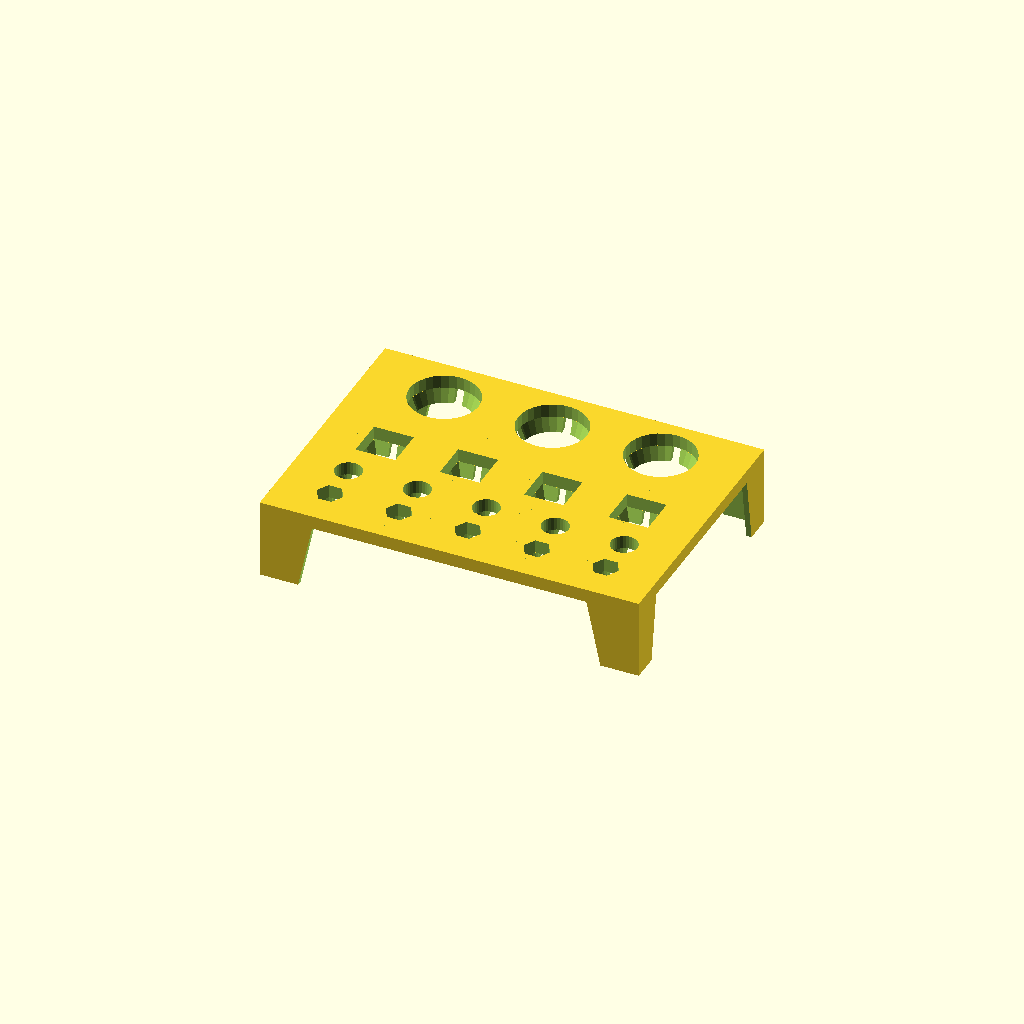
Cell 1 — every parameter at its default value.
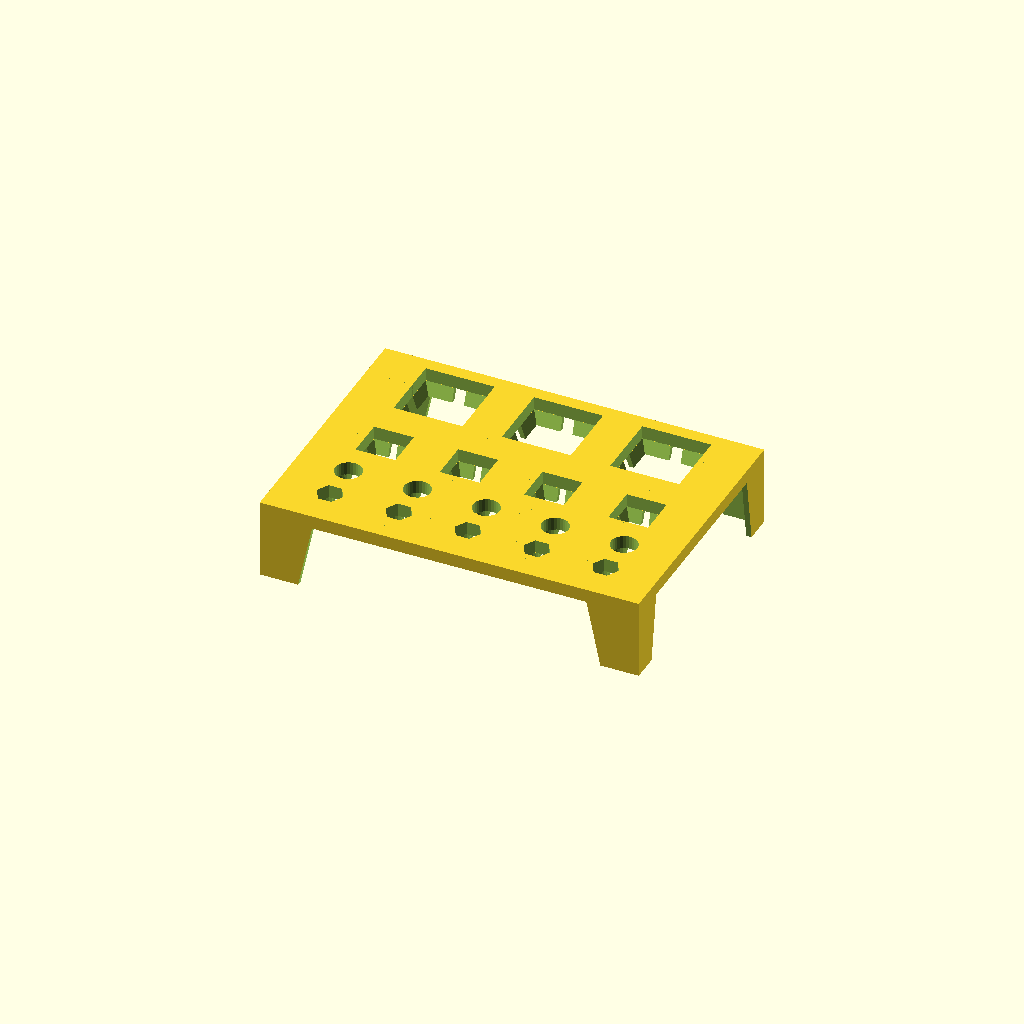
Cell 2 — row_1_hole_shape set to 1, the other parameters unchanged.
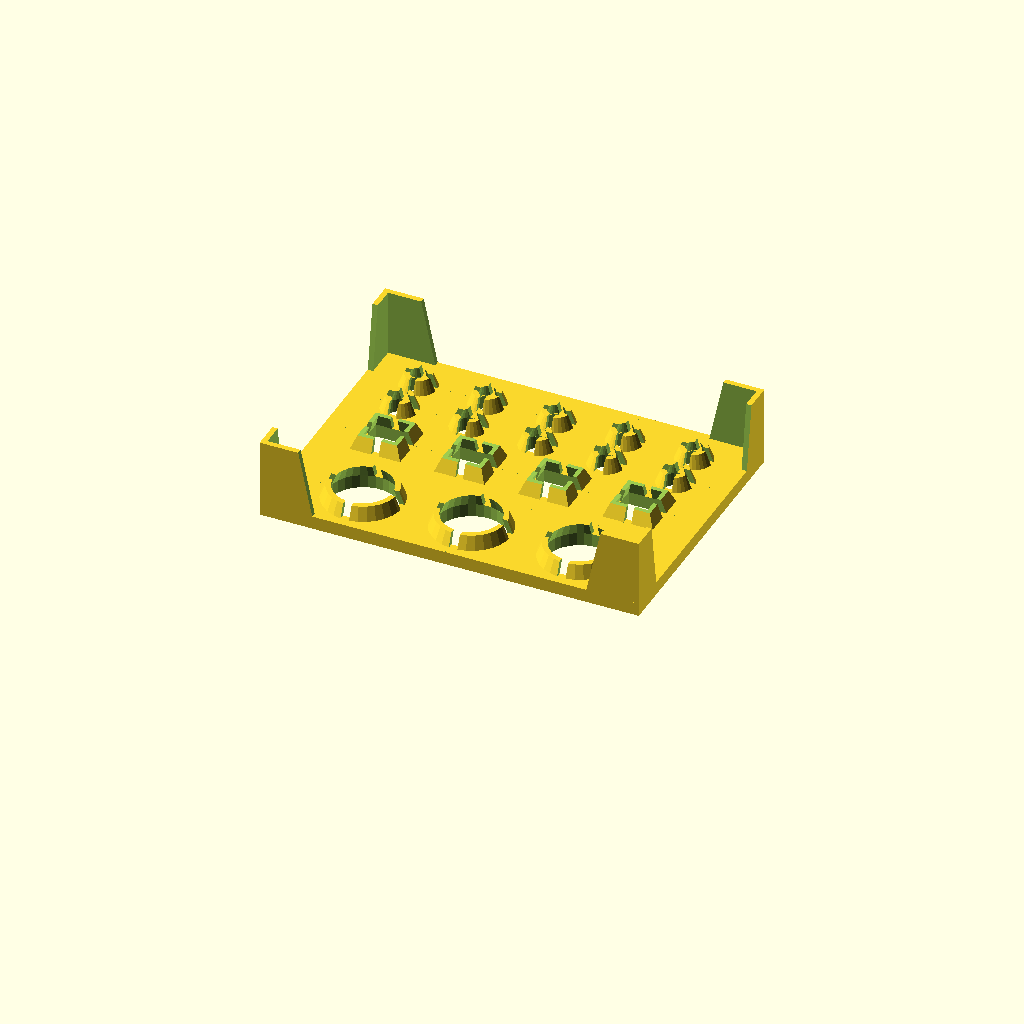
Cell 3: turn_upside_down_for_printing = 180 (everything else at default).
All cells are drawn from one camera (rotation 55°, 0°, 25°, orthographic, colour scheme Cornfield), so only the parameter changes between them.
Source of the model, linux/system/library/openscad/0921_Customizable_4_Row_Tool_Bit_Tray.scad:
// [FL_INDEX: keywords="openscad, 3d_parametric, Customizable_4_Row_Tool_Bit_Tray, csg_solid" | COT="Parametric OpenSCAD design from 3DCodeverse"]
// Title: Customizable 4 Row Tool Bit Tray

//4 Row Parametric Tool Tray
//Created by Jon Hollander, 3/1/2013

use <MCAD/regular_shapes.scad>

//Tool Row 1

number_of_tools_in_row_1 = 3;
row_1_hole_diameter = 26;
row_1_hole_shape = 0; //[0:Round,1:Square, 2: Hex]

//Tool Row 2

number_of_tools_in_row_2 = 4;
row_2_hole_diameter = 15;
row_2_hole_shape = 1; //[0:Round,1:Square, 2: Hex]

//Tool Row 3

number_of_tools_in_row_3 = 5; 
row_3_hole_diameter = 10;
row_3_hole_shape = 0; //[0:Round,1:Square, 2: Hex]

//Tool Row 4

number_of_tools_in_row_4 = 5; 
row_4_hole_diameter = 10;
row_4_hole_shape = 2; //[0:Round,1:Square, 2: Hex]

// Other User Options

tray_height = 25;

hole_taper = 4;

turn_upside_down_for_printing = 0; //[0:No, 180:Yes]   

//Constant Parameters

tray_thickness = 5+0; //Add zero to parameter so Thingiverse customizer excludes this from user form.

leg_thickness = 2+0;

y_margin = 5+0;
				
//Global Derived Variables

//Set hole_dia to 0 if row is empty.
	r1_temp = (number_of_tools_in_row_1 == 0 ? 0:row_1_hole_diameter);

	r2_temp = (number_of_tools_in_row_2 == 0 ? 0:row_2_hole_diameter);

	r3_temp = (number_of_tools_in_row_3 == 0 ? 0:row_3_hole_diameter);

	r4_temp = (number_of_tools_in_row_4 == 0 ? 0:row_4_hole_diameter);
	
	
	tray_width = max(
			r1_temp*(1.5*number_of_tools_in_row_1+1),
			max(r2_temp*(1.5*number_of_tools_in_row_2+1),
				max(	r3_temp*(1.5*number_of_tools_in_row_3+1), 
					r4_temp*(1.5*number_of_tools_in_row_4+1))));
	
	tray_depth = 1.5*(r1_temp+r2_temp+r3_temp+r4_temp)+2*y_margin;
	

	max_hole = max(r1_temp,
					max(r2_temp,
						max(r3_temp,r4_temp)));

	corner_width = .1*tray_width;
	corner_depth = .1*tray_depth;
	corner_taper = .1+0;

	

	


//Draw stuff!
generate_tool_tray();

module generate_tool_tray(){	
	translate([0,0,tray_thickness/2])
	rotate([turn_upside_down_for_printing, 0,0])

	union(){
		
		// Draw legs first so operations don't cut into the top tray
		tray_legs();

		//Top tray
		
		tray_top();
		
	}
		
}

module tray_top(){
	union(){
		difference(){
					cube(size=[tray_width,tray_depth,tray_thickness], center = true);
					tool_hole_row_1();
					tool_hole_row_2();
					tool_hole_row_3();
					tool_hole_row_4();
				}
		tool_finger_row_1();
		tool_finger_row_2();
		tool_finger_row_3();		
		tool_finger_row_4();
	}
}


module tool_hole_row_1(){
	tool_space_1 = tray_width/(2*number_of_tools_in_row_1+1);
	tool_y_1 = tray_depth/2-.5*r1_temp-y_margin;
	
	if(number_of_tools_in_row_1 != 0){
		tool_holes_row(-tray_width/2+1.5*tool_space_1,
						tool_y_1,
						tray_thickness,
						row_1_hole_diameter,
						tool_space_1,
				 		number_of_tools_in_row_1,
						row_1_hole_shape);
	}
}

module tool_finger_row_1(){
	tool_space_1 = tray_width/(2*number_of_tools_in_row_1+1);
	tool_y_1 = tray_depth/2-.5*r1_temp-y_margin;
	
	if(number_of_tools_in_row_1 != 0){
		tool_fingers_row(-tray_width/2+1.5*tool_space_1,
						tool_y_1,
						tray_thickness,
						row_1_hole_diameter,
						tool_space_1,
				 		number_of_tools_in_row_1,
						row_1_hole_shape);
	}
}
		


module tool_hole_row_2(){
	tool_space_2 = tray_width/(2*number_of_tools_in_row_2+1);
	tool_y_2 = tray_depth/2-1.5*r1_temp-.5*r2_temp-y_margin;
	
	if(number_of_tools_in_row_2 != 0){
		tool_holes_row(-tray_width/2+1.5*tool_space_2,
						tool_y_2,
						tray_thickness,
						row_2_hole_diameter,
						tool_space_2,
				 		number_of_tools_in_row_2,
						row_2_hole_shape);
	}
}

module tool_finger_row_2(){
	tool_space_2 = tray_width/(2*number_of_tools_in_row_2+1);
	tool_y_2 = tray_depth/2-1.5*r1_temp-.5*r2_temp-y_margin;
	
	if(number_of_tools_in_row_2 != 0){
		tool_fingers_row(-tray_width/2+1.5*tool_space_2,
						tool_y_2,
						tray_thickness,
						row_2_hole_diameter,
						tool_space_2,
				 		number_of_tools_in_row_2,
						row_2_hole_shape);
	}
}

module tool_hole_row_3(){
	tool_space_3 = tray_width/(2*number_of_tools_in_row_3+1);
	tool_y_3 = tray_depth/2-1.5*r1_temp-1.5*r2_temp-.5*r3_temp-y_margin;
	
	if(number_of_tools_in_row_3 != 0){	
		tool_holes_row(-tray_width/2+1.5*tool_space_3,
					tool_y_3,
					tray_thickness,
					row_3_hole_diameter,
					tool_space_3,
			 		number_of_tools_in_row_3,
					row_3_hole_shape);
	}
}

module tool_finger_row_3(){
	tool_space_3 = tray_width/(2*number_of_tools_in_row_3+1);
	tool_y_3 = tray_depth/2-1.5*r1_temp-1.5*r2_temp-.5*r3_temp-y_margin;
	
	if(number_of_tools_in_row_3 != 0){	
		tool_fingers_row(-tray_width/2+1.5*tool_space_3,
					tool_y_3,
					tray_thickness,
					row_3_hole_diameter,
					tool_space_3,
			 		number_of_tools_in_row_3,
					row_3_hole_shape);
	}
}

module tool_hole_row_4(){
	tool_space_4 = tray_width/(2*number_of_tools_in_row_4+1);
	tool_y_4 = tray_depth/2-1.5*r1_temp-1.5*r2_temp-1.5*r3_temp-.5*r4_temp-y_margin;
	
	if(number_of_tools_in_row_4 != 0){	
		tool_holes_row(-tray_width/2+1.5*tool_space_4,
					tool_y_4,
					tray_thickness,
					row_4_hole_diameter,
					tool_space_4,
			 		number_of_tools_in_row_4,
					row_4_hole_shape);
	}
}

module tool_finger_row_4(){
	tool_space_4 = tray_width/(2*number_of_tools_in_row_4+1);
	tool_y_4 = tray_depth/2-1.5*r1_temp-1.5*r2_temp-1.5*r3_temp-.5*r4_temp-y_margin;
	
	if(number_of_tools_in_row_4 != 0){	
		tool_fingers_row(-tray_width/2+1.5*tool_space_4,
					tool_y_4,
					tray_thickness,
					row_4_hole_diameter,
					tool_space_4,
			 		number_of_tools_in_row_4,
					row_4_hole_shape);
	}
}


module tool_holes_row(row_x_start, row_y, tray_thk, hole_dia, hole_space, num_holes, hole_type = 0 ){
	
	//h1 = tray_thk/(hole_taper/2)*hole_dia/2;
//	h2 = h1 + 1;
//	dia2 = h2*hole_dia/h1;	
	
	for (tool_index = [0:num_holes-1]){
		if(hole_type == 0){
			translate([row_x_start+tool_index*2*hole_space,row_y,-tray_thk/2-10]) 
				cylinder(h=tray_thk+20, r=hole_dia/2,$fs=.1);
		}
		
		if(hole_type == 1){
			translate([row_x_start+tool_index*2*hole_space,row_y,0]) 
				cube(center=true, size = [hole_dia, hole_dia, tray_thk+2]);				
		}

		if(hole_type == 2){
			translate([row_x_start+tool_index*2*hole_space,row_y,-tray_thk/2-1]) 
			hexagon_prism(tray_thk+2, hole_dia/2);
		}
	}
}

module tool_fingers_row(row_x_start, row_y, tray_thk, hole_dia, hole_space, num_holes, hole_type = 0,finger_thk=2){
		
	for (tool_index = [0:num_holes-1]){
		translate([row_x_start+tool_index*2*hole_space,row_y,-tray_thk/2]) rotate([180, 0, 0]) tool_finger(hole_type, hole_dia, hole_taper, tray_thk, finger_thk);
	}
}

module tool_finger(hole_type=2, hole_dia = 4, hole_taper = 2, tray_thk=5, finger_thk=2){

	if (hole_type == 0){
			//Round Holes
			//Pyramid height = tray_thk*(dia/2+finger_thk)/(hole_taper)
			//This ensures that pyramid has width of dia-hole_taper at height of tray_thk
	
			difference(){
				cylinder(r1=hole_dia/2+finger_thk, r2=hole_dia/2+finger_thk-hole_taper/2,h=tray_thk,$fs=.1);			
				translate([0,0,-.1]) cylinder(r1=hole_dia/2, r2=hole_dia/2-hole_taper/2,h=tray_thk+.2,$fs=.1);
				translate([hole_dia/2+finger_thk,0,-.1]) cube([1.5*(2*finger_thk+hole_taper),.4*(2*finger_thk+hole_taper),2*tray_thk+.4], center=true); 			
				translate([-hole_dia/2-finger_thk,0,-.1]) cube([1.5*(2*finger_thk+hole_taper),.4*(2*finger_thk+hole_taper),2*tray_thk+.4], center=true); 		
				translate([0, hole_dia/2+finger_thk,-.1]) cube([.4*(2*finger_thk+hole_taper),1.5*(2*finger_thk+hole_taper),2*tray_thk+.4], center=true); 		
				translate([0, -hole_dia/2-finger_thk,-.1]) cube([.4*(2*finger_thk+hole_taper),1.5*(2*finger_thk+hole_taper),2*tray_thk+.4], center=true); 			
			}	
 	}

	if (hole_type == 1){
		//Square Holes
		//Pyramid height = tray_thk*(dia/2+finger_thk)/(hole_taper)
		//This ensures that pyramid has width of dia-hole_taper at height of tray_thk

		difference(){
			square_pyramid((hole_dia+2*finger_thk), (hole_dia+2*finger_thk),tray_thk*(hole_dia/2+finger_thk)/(hole_taper/2));
			translate([0,0,-.1]) square_pyramid(hole_dia, hole_dia, tray_thk*(hole_dia/2+finger_thk)/(hole_taper/2)+.1);
			translate([0,0,tray_thk+.5*tray_thk*(hole_dia/2+finger_thk)]) cube([hole_dia+2*finger_thk,hole_dia+2*finger_thk,tray_thk*(hole_dia/2+finger_thk)], center=true);
			translate([hole_dia/2+finger_thk,0,-.1]) cube([2*(2*finger_thk+hole_taper),.3*(hole_dia/2+finger_thk),2*tray_thk+.4], center=true); 			
			translate([-hole_dia/2-finger_thk,0,-.1]) cube([2*(2*finger_thk+hole_taper),.3*(hole_dia/2+finger_thk),2*tray_thk+.4], center=true);
			translate([0, hole_dia/2+finger_thk,-.1]) cube([.3*(hole_dia/2+finger_thk),2*(2*finger_thk+hole_taper),2*tray_thk+.4], center=true); 		
			translate([0, -hole_dia/2-finger_thk,-.1]) cube([.3*(hole_dia/2+finger_thk),2*(2*finger_thk+hole_taper),2*tray_thk+.4], center=true); 		

		}
	
	}	
	
	if (hole_type == 2){
		difference(){
			cylinder(r1=hole_dia/2+finger_thk, r2=hole_dia/2+finger_thk-hole_taper/2,h=tray_thk,$fs=.1);			
			translate([0,0,-.1]) cylinder(r1=hole_dia/2, r2=hole_dia/2-hole_taper/2,h=tray_thk+.2,$fs=.1);
			translate([hole_dia/2+finger_thk,0,-.1]) cube([2*(2*finger_thk+hole_taper),.3*(hole_dia/2+finger_thk),2*tray_thk+.4], center=true); 			
			translate([-hole_dia/2-finger_thk,0,-.1]) cube([2*(2*finger_thk+hole_taper),.3*(hole_dia/2+finger_thk),2*tray_thk+.4], center=true);
			translate([0, hole_dia/2+finger_thk,-.1]) cube([.3*(hole_dia/2+finger_thk),2*(2*finger_thk+hole_taper),2*tray_thk+.4], center=true); 		
			translate([0, -hole_dia/2-finger_thk,-.1]) cube([.3*(hole_dia/2+finger_thk),2*(2*finger_thk+hole_taper),2*tray_thk+.4], center=true); 		
		
			//hull(){
//				hexagon_prism(.1,hole_dia/2+finger_thk);					
//				translate([0,0,tray_thk-.1]) hexagon_prism(.1, hole_dia/2+finger_thk-hole_taper/2);}
//			translate([0,0,-.2]) 
//				hull(){
//					hexagon_prism(.1,hole_dia/2);			
//					translate([0,0,tray_thk]) hexagon_prism(.3, .9*(hole_dia/2-hole_taper/2));}
	
		}
	
	}

}


module tray_legs(){
	difference(){
		translate([0,0,-tray_height/2-tray_thickness/2])
			cube(size=[tray_width,tray_depth,tray_height], center = true);
		
		//Center Cutouts
		translate([0,0,-tray_height/2-tray_thickness/2])
			cube(size=[tray_width-2*leg_thickness,tray_depth-2*leg_thickness,tray_height+2], center = true);

		//Leg Cutouts
		translate([0, tray_depth/2+1,-tray_height-tray_thickness/2-1]) rotate([90,0,0])	linear_extrude(height = tray_depth+2) trapezoid(tray_width-2*corner_width, tray_height+2, corner_taper);

		translate([-tray_width/2-1,0,-tray_height-tray_thickness/2-1]) rotate([90,0,90])	linear_extrude(height = tray_width+2) trapezoid(tray_depth-2*corner_depth, tray_height+2, corner_taper);
		
		
	}

	

}

module trapezoid(twidth, theight, taper){
	polygon(points = [ 	[-twidth/2,0],
						[twidth/2,0],
						[(1-taper)*(twidth/2),theight],
						[(1-taper)*(-twidth/2),theight]],
						
			paths =	[	[0,1,2,3]]
		); 
}




	



	

	

	
Parameter table extracted from the source (name, type, default, range or options):
number_of_tools_in_row_1: number, default 3
row_1_hole_diameter: number, default 26
row_1_hole_shape: number, default 0, options 0, 1, 2
number_of_tools_in_row_2: number, default 4
row_2_hole_diameter: number, default 15
row_2_hole_shape: number, default 1, options 0, 1, 2
number_of_tools_in_row_3: number, default 5
row_3_hole_diameter: number, default 10
row_3_hole_shape: number, default 0, options 0, 1, 2
number_of_tools_in_row_4: number, default 5
row_4_hole_diameter: number, default 10
row_4_hole_shape: number, default 2, options 0, 1, 2
tray_height: number, default 25
hole_taper: number, default 4
turn_upside_down_for_printing: number, default 0, options 0, 180
